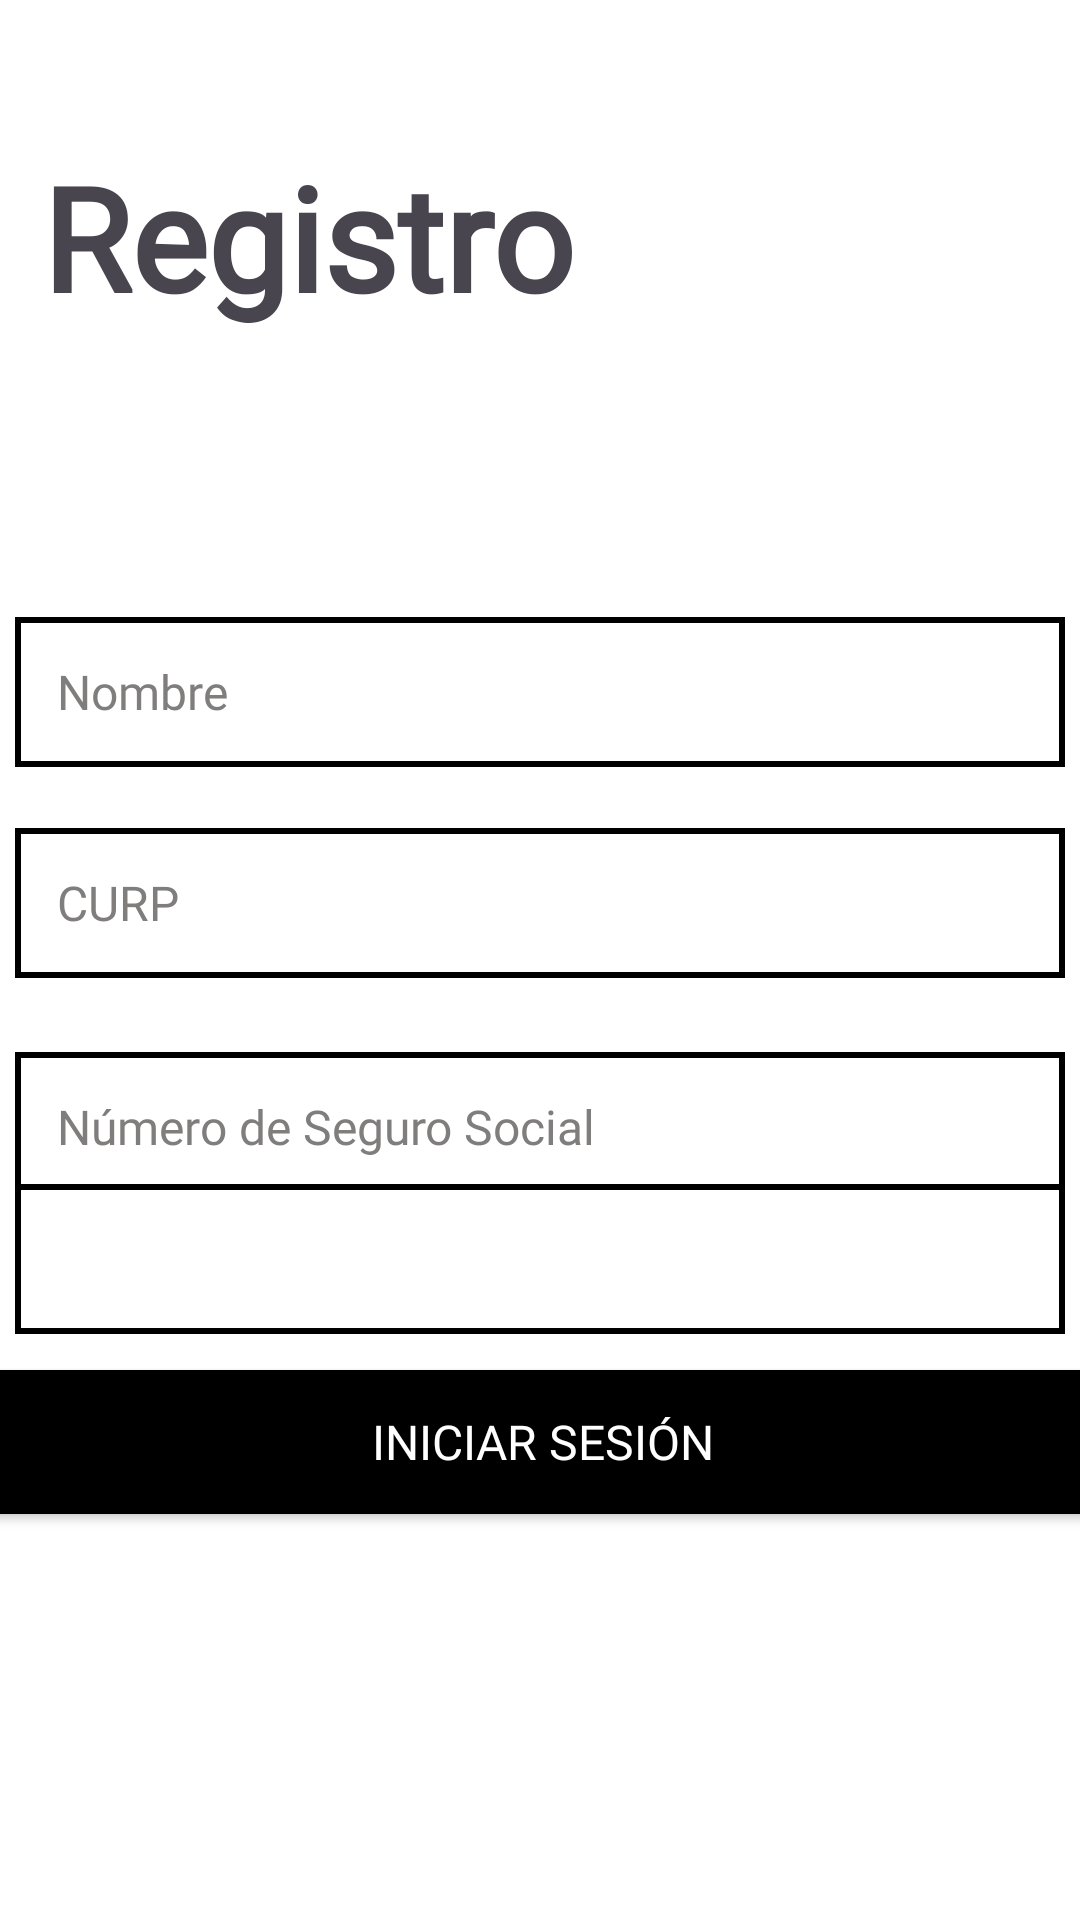

Reconstruct the res/layout file that produces this screen, plus the resources it refers to.
<!-- AndroidManifest.xml: application theme Theme.OptiSalud -->
<!-- res/layout/activity_registro.xml -->
<?xml version="1.0" encoding="utf-8"?>
<androidx.constraintlayout.widget.ConstraintLayout xmlns:android="http://schemas.android.com/apk/res/android"
    xmlns:app="http://schemas.android.com/apk/res-auto"
    xmlns:tools="http://schemas.android.com/tools"
    android:layout_width="match_parent"
    android:layout_height="match_parent"
    android:background="@color/white"
    tools:context=".MainActivity">


    <TextView
        android:id="@+id/registro"
        android:layout_width="300dp"

        android:layout_height="80dp"
        android:layout_marginBottom="300dp"
        android:clickable="false"
        android:fadeScrollbars="false"
        android:fontFamily="@font/comfortaa_light"
        android:text="@string/registro"
        android:textAppearance="@style/TextAppearance.AppCompat.Display2"
        android:textSize="48sp"
        android:textStyle="bold"
        app:layout_constraintBottom_toBottomOf="parent"
        app:layout_constraintEnd_toEndOf="parent"
        app:layout_constraintHorizontal_bias="0.232"
        app:layout_constraintStart_toStartOf="parent"
        app:layout_constraintTop_toTopOf="parent"
        app:layout_constraintVertical_bias="0.18" />

    <Button
        android:id="@+id/enviar_crear"
        android:layout_width="380dp"
        android:layout_height="60dp"
        android:backgroundTint="#000000"
        android:fontFamily="@font/roboto"
        android:onClick="crear_entrar_menu"
        android:text="@string/iniciar_sesi_n"
        android:textColor="@color/white"
        android:textSize="16sp"
        app:cornerRadius="5dp"
        app:layout_constraintBottom_toBottomOf="parent"
        app:layout_constraintEnd_toEndOf="parent"
        app:layout_constraintHorizontal_bias="0.483"
        app:layout_constraintStart_toStartOf="parent"
        app:layout_constraintTop_toTopOf="parent"
        app:layout_constraintVertical_bias="0.777" />

    <EditText
        android:id="@+id/curp"
        android:layout_width="350dp"
        android:layout_height="50dp"
        android:layout_marginTop="80dp"
        android:background="@drawable/bordenegro"
        android:capitalize="sentences"
        android:ems="10"
        android:fontFamily="@font/roboto"
        android:hint=" CURP"
        android:inputType="text"
        android:padding="10dp"
        android:textColor="@color/black"
        android:textColorHint="@color/transparente"

        android:textSize="16sp"
        app:layout_constraintBottom_toTopOf="@+id/enviar_crear"
        app:layout_constraintEnd_toEndOf="parent"
        app:layout_constraintHorizontal_bias="0.491"
        app:layout_constraintStart_toStartOf="parent"
        app:layout_constraintTop_toBottomOf="@+id/registro"
        app:layout_constraintVertical_bias="0.357" />

    <EditText
        android:id="@+id/nss"
        android:layout_width="350dp"
        android:layout_height="50dp"
        android:background="@drawable/bordenegro"
        android:ems="10"
        android:fontFamily="@font/roboto"
        android:hint=" Número de Seguro Social"
        android:inputType="text"
        android:padding="10dp"
        android:textColor="@color/black"
        android:textColorHint="@color/transparente"

        android:textSize="16sp"
        app:layout_constraintBottom_toBottomOf="parent"
        app:layout_constraintEnd_toEndOf="parent"
        app:layout_constraintHorizontal_bias="0.491"
        app:layout_constraintStart_toStartOf="parent"
        app:layout_constraintTop_toBottomOf="@+id/curp"
        app:layout_constraintVertical_bias="0.094" />

    <EditText
        android:id="@+id/nombre"
        android:layout_width="350dp"
        android:layout_height="50dp"
        android:background="@drawable/bordenegro"
        android:ems="10"
        android:fontFamily="@font/roboto"

        android:hint=" Nombre"
        android:inputType="text"
        android:padding="10dp"
        android:textAlignment="gravity"
        android:textColor="@color/black"
        android:textColorHint="@color/transparente"
        android:textSize="16sp"
        app:layout_constraintBottom_toTopOf="@+id/curp"
        app:layout_constraintEnd_toEndOf="parent"
        app:layout_constraintHorizontal_bias="0.491"
        app:layout_constraintStart_toStartOf="parent"
        app:layout_constraintTop_toTopOf="parent"
        app:layout_constraintVertical_bias="0.91" />

    <TextView
        android:id="@+id/Text_msj"
        android:layout_width="360dp"
        android:layout_height="40dp"
        android:fontFamily="@font/comfortaa"
        android:textColor="#3F51B5"
        android:textSize="24sp"

        app:layout_constraintBottom_toBottomOf="parent"
        app:layout_constraintEnd_toEndOf="parent"
        app:layout_constraintHorizontal_bias="0.509"
        app:layout_constraintStart_toStartOf="parent"
        app:layout_constraintTop_toTopOf="parent"
        app:layout_constraintVertical_bias="0.232" />





    <Spinner
        android:id="@+id/clinicaSelect"
        android:layout_width="350dp"
        android:layout_height="50dp"
        android:background="@drawable/bordenegro"
        android:ems="10"
        android:fontFamily="@font/roboto"
        android:hint="Clinica"
        android:inputType="text"
        android:padding="10dp"
        android:textColor="@color/black"
        android:textSize="16sp"
        app:layout_constraintBottom_toBottomOf="parent"
        app:layout_constraintEnd_toEndOf="parent"
        app:layout_constraintHorizontal_bias="0.491"
        app:layout_constraintStart_toStartOf="parent"
        app:layout_constraintTop_toTopOf="parent"
        app:layout_constraintVertical_bias="0.669"
        tools:layout_editor_absoluteX="1dp"
        tools:layout_editor_absoluteY="638dp"/>




</androidx.constraintlayout.widget.ConstraintLayout>
<!-- resources referenced by this layout -->
<resources>
  <color name="black">#FF000000</color>
  <color name="transparente">#807D7D</color>
  <color name="white">#FFFFFFFF</color>
  <!-- drawable bordenegro (drawable) -->
  <?xml version="1.0" encoding="utf-8"?>
  <shape xmlns:android="http://schemas.android.com/apk/res/android"
      android:shape="rectangle" >
  
      
      <solid
          android:color="@color/white" >
      </solid>
  
      
      <stroke
          android:width="2dp"
          android:color="@color/black" >
      </stroke>
  
  
  
  </shape>
  <string name="iniciar_sesi_n">INICIAR SESIÓN</string>
  <string name="registro">Registro</string>
  <style name="Theme.OptiSalud" parent="Base.Theme.OptiSalud" />
  <style name="Base.Theme.OptiSalud" parent="Theme.Material3.DayNight.NoActionBar">
          
          <item name="colorPrimary">@color/principal</item>
          <item name="colorPrimaryVariant">@color/principal</item>
  
          
          <item name="android:windowBackground">@color/principal</item>
          <item name="android:colorBackground">@color/principal</item>
  
          
          
      </style>
  <color name="principal">#58A5AF</color>
</resources>
